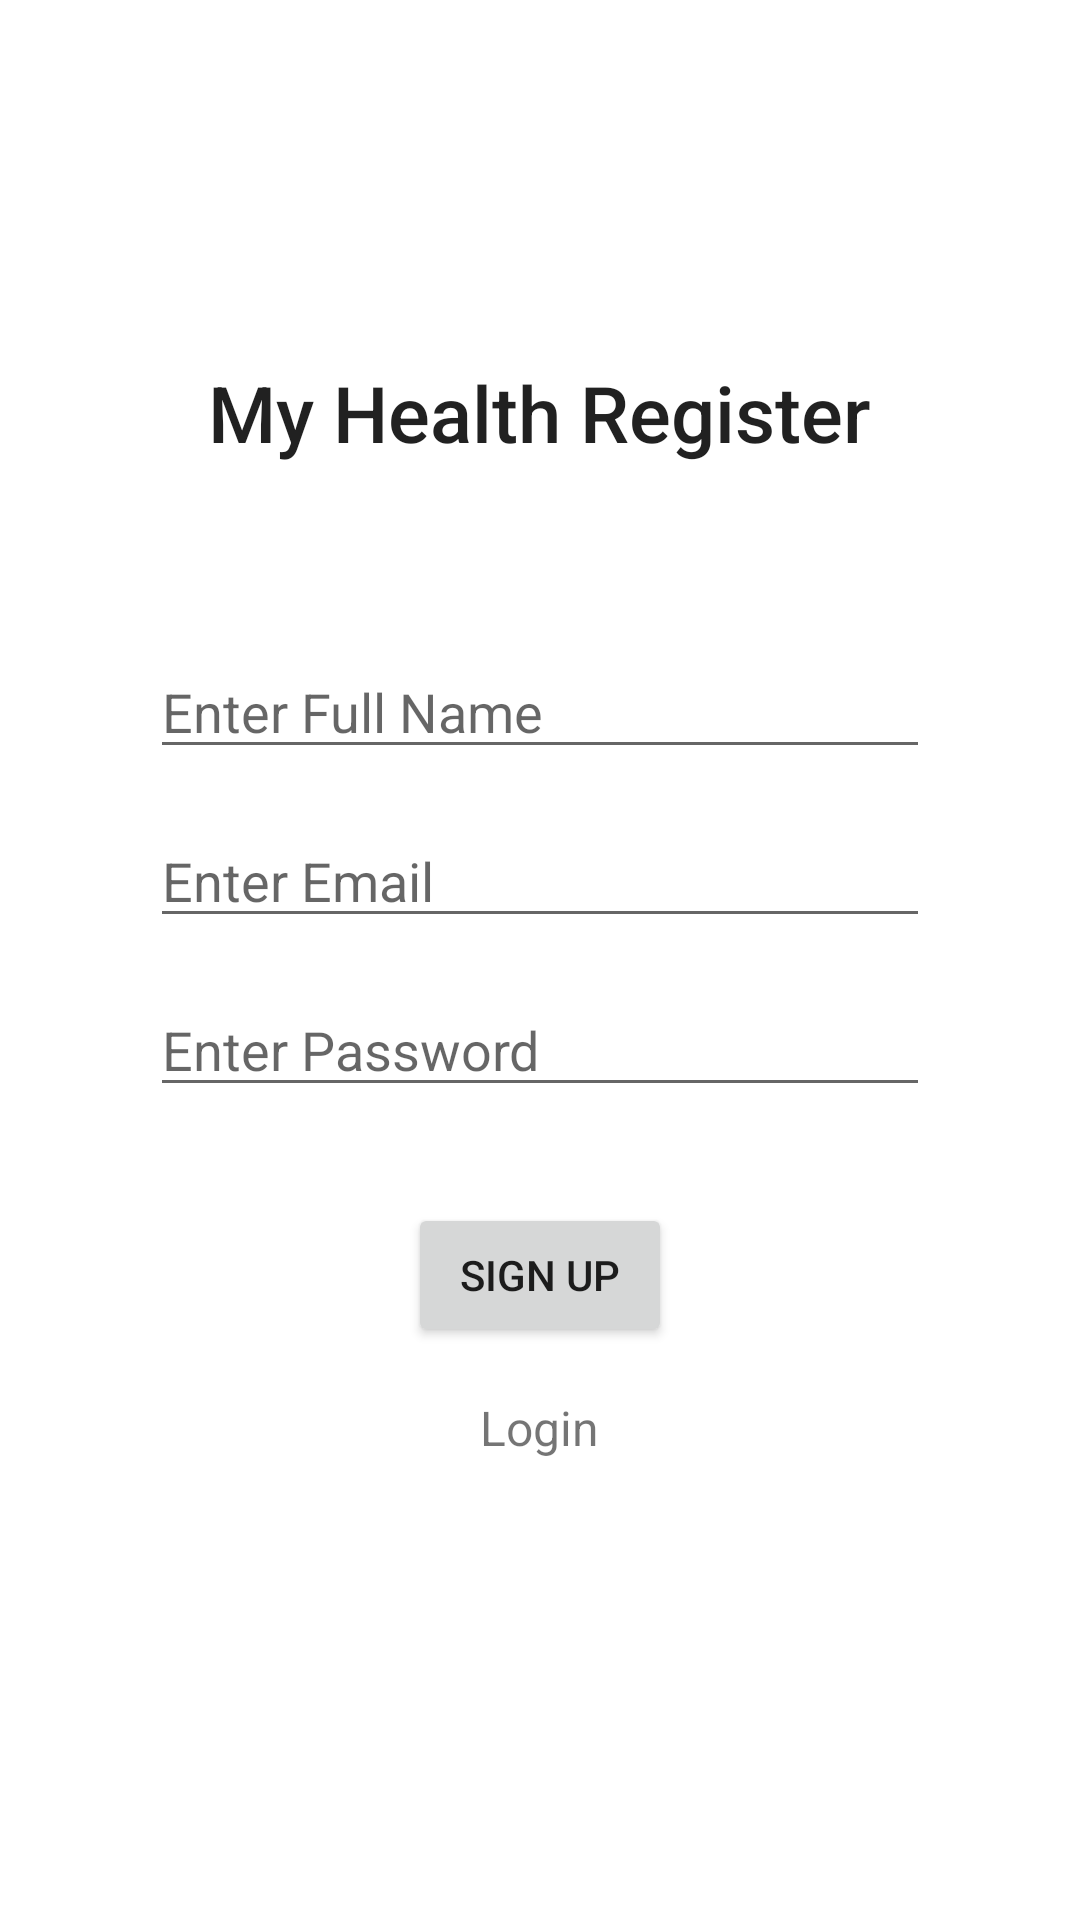

The Android layout XML behind this screen, and the referenced resources:
<!-- AndroidManifest.xml: application theme Theme.MyHealthApplication -->
<!-- res/layout/activity_register.xml -->
<?xml version="1.0" encoding="utf-8"?>
<LinearLayout xmlns:android="http://schemas.android.com/apk/res/android"
    xmlns:app="http://schemas.android.com/apk/res-auto"
    xmlns:tools="http://schemas.android.com/tools"
    android:layout_width="match_parent"
    android:layout_height="match_parent"
    tools:context=".RegisterActivity"
    android:gravity="center"
    android:orientation="vertical"
    android:id="@+id/linearLayout">


    <TextView
        style="@style/TextAppearance.AppCompat.Widget.ActionBar.Title"
        android:layout_width="wrap_content"
        android:layout_height="wrap_content"
        android:layout_marginBottom="40dp"
        android:text="My Health Register"
        android:textSize="26dp"
        android:layout_marginTop="120dp"/>

    <RelativeLayout
        android:layout_marginTop="20dp"
        android:layout_width="wrap_content"
        android:layout_height="wrap_content">

        <EditText
            android:id="@+id/etFullName"
            android:layout_width="260dp"
            android:layout_height="wrap_content"
            android:hint="Enter Full Name" />

        <EditText
            android:id="@+id/etEmail"
            android:layout_width="260dp"
            android:layout_height="wrap_content"
            android:layout_below="@+id/etFullName"
            android:layout_marginTop="15dp"
            android:hint="Enter Email" />

        <EditText
            android:id="@+id/etPassword"
            android:layout_width="260dp"
            android:layout_height="wrap_content"
            android:layout_below="@+id/etEmail"
            android:layout_marginTop="15dp"
            android:inputType="textPassword"
            android:hint="Enter Password" />

    </RelativeLayout>

    <Button
        android:id="@+id/ButtonSignUp"
        android:layout_width="wrap_content"
        android:layout_height="wrap_content"
        android:layout_marginTop="32dp"
        android:text="Sign up" />

    <TextView
        android:id="@+id/tvLogin"
        android:layout_width="wrap_content"
        android:layout_height="wrap_content"
        android:layout_marginTop="16dp"
        android:text="Login"
        android:textSize="16dp" />

    <ProgressBar
        android:id="@+id/progressBar"
        style="?android:attr/progressBarStyle"
        android:layout_width="wrap_content"
        android:layout_height="wrap_content"
        android:layout_marginTop="16dp"
        android:visibility="invisible" />
    <RelativeLayout
        android:layout_width="match_parent"
        android:layout_height="match_parent">
        <androidx.coordinatorlayout.widget.CoordinatorLayout
            android:id="@+id/snackBarLayout"
            android:layout_width="match_parent"
            android:layout_height="wrap_content"
            android:layout_alignParentBottom="true"
            />
    </RelativeLayout>



</LinearLayout>
<!-- resources referenced by this layout -->
<resources>
  <style name="Theme.MyHealthApplication" parent="Theme.MaterialComponents.DayNight.DarkActionBar">
          
          <item name="colorPrimary">@color/purple_500</item>
          <item name="colorPrimaryVariant">@color/purple_700</item>
          <item name="colorOnPrimary">@color/white</item>
          
          <item name="colorSecondary">@color/teal_200</item>
          <item name="colorSecondaryVariant">@color/teal_700</item>
          <item name="colorOnSecondary">@color/black</item>
          
          <item name="android:statusBarColor" tools:targetApi="l">?attr/colorPrimaryVariant</item>
          
      </style>
  <color name="purple_500">#FF6200EE</color>
  <color name="purple_700">#FF3700B3</color>
  <color name="white">#FFFFFFFF</color>
  <color name="teal_200">#FF03DAC5</color>
  <color name="teal_700">#FF018786</color>
  <color name="black">#FF000000</color>
</resources>
